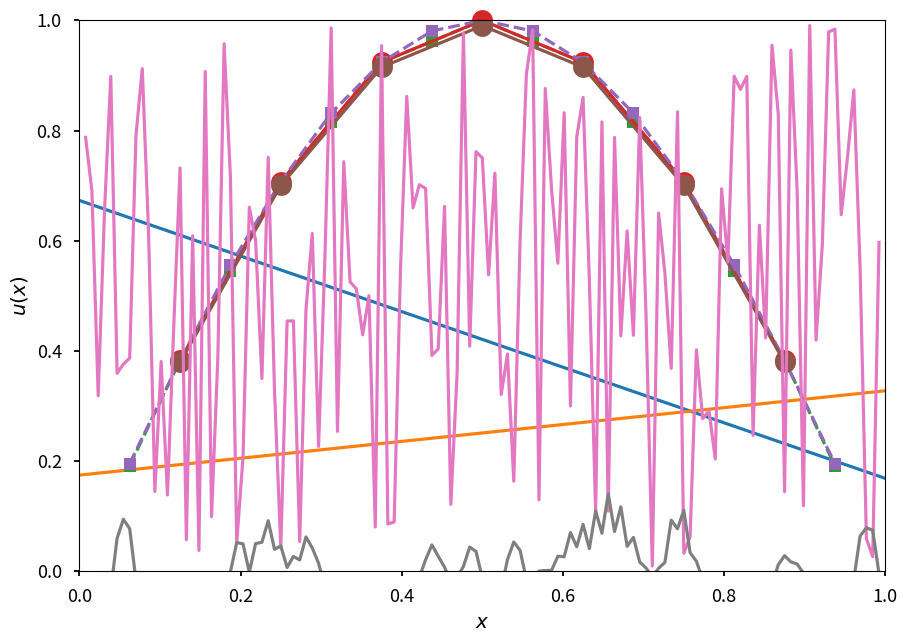

Write Python code to recreate this figure.
import scipy as sp
import numpy as np
import scipy.sparse as sparse
import scipy.sparse.linalg as sla
import matplotlib.pyplot as plt
plt.style.use('seaborn-v0_8-talk')

%matplotlib inline

def hnorm(r):
    """define ||r||_h = h ||r||_2"""
    n = len(r)
    h = 1.0 / (n+1)
    hrnorm = h * np.linalg.norm(r)
    return hrnorm

def poissonop(n):
    A = (n+1)**2 * sparse.diags([-1, 2, -1], [-1, 0, 1], shape=(n,n), format='csr')
    return A

print(poissonop(5).toarray() / 36)

def relax(A, u, f, nu):
    n = A.shape[0]
    Dinv = 1.0 / (2.0 * (n+1)**2)
    omega = 2.0 / 3.0
    for steps in range(nu):
        u += omega * Dinv * (f - A * u)
        
A = poissonop(15)
u = np.random.rand(15)
f = np.zeros(15)
uinit = u.copy()
relax(A, u, f, 10)
plt.plot(uinit)
plt.plot(u)

def interpolate(uc):
    """interpolate u of size 2**(k-1)-1 to 2**(k)-1"""
    nc = len(uc)
    nf = 2**(int(np.log2(nc+1))+1)-1
    uf = np.zeros((nf,))
    I = np.arange(1,nf,2)
    uf[I-1] = 0.5 * uc
    uf[I] = uc
    uf[I+1] += 0.5 * uc
    return uf

def restrict(uf):
    """restrict u of size 2**(k)-1 to 2**(k-1)-1"""
    nf = len(uf)
    nc = 2**(int(np.log2(nf+1))-1)-1
    uc = np.zeros((nc,))
    I = np.arange(1,nf,2)
    uc = 0.25 * uf[I-1] + 0.5 * uf[I] + 0.25 * uf[I+1]
    return uc

k=4
nc = 2**(k-1)-1
nf = 2**(k)-1
xc = np.linspace(0,1,nc+2)[1:-1]
xf = np.linspace(0,1,nf+2)[1:-1]

uc = np.sin(xc*np.pi)
uf = interpolate(uc)

plt.plot(xf, uf, '--s')
plt.plot(xc, uc, '-o', clip_on=False, ms=15)
plt.axis([0,1,0,1])

uf = np.sin(xf*np.pi)
uc = restrict(uf)

plt.plot(xf, uf, '--s')
plt.plot(xc, uc, '-o', ms=15)

k = 7
n = 2**k - 1
print("size = %d" % n)
u = np.random.rand(n)
xx = np.linspace(0,1,n+2)[1:-1]

#f = np.random.rand(n)#np.pi**2 * np.sin(np.pi*xx)
A = poissonop(n)
f = A * np.random.rand(n)
ustar = sla.spsolve(A, f) 

plt.plot(xx, ustar)
plt.xlabel(r'$x$')
plt.ylabel(r'$u(x)$')

print('starting residual: ', hnorm(f - A * u))
print('starting error: ', hnorm(u - ustar))
relax(A, u, f, 1)
rc = restrict(f - A * u)
Ac = poissonop(len(rc))
ec = sparse.linalg.spsolve(Ac, rc)
ef = interpolate(ec)
u = u + ef
relax(A, u, f, 1)
print('  ending residual: ', hnorm(f - A * u))
print('  ending error: ', hnorm(u - ustar))
plt.plot(xx, u-ustar)
plt.xlabel(r'$x$')
plt.ylabel(r'$u(x)$')

u = np.random.rand(n)

res = [hnorm(f - A * u)]

print("res[0] = %g"%res[-1])
for cycle in range(10):
    relax(A, u, f, 1)
    rc = restrict(f - A * u)
    ec = sparse.linalg.spsolve(poissonop(len(rc)), rc)
    ef = interpolate(ec)
    u = u + ef
    relax(A, u, f, 1)
    res.append(hnorm(f - A * u))
    print("res[%d] = %g"%(cycle+1,res[-1]))

res = np.array(res)
res[1:]/res[:-1]

1/3 * 1/3

